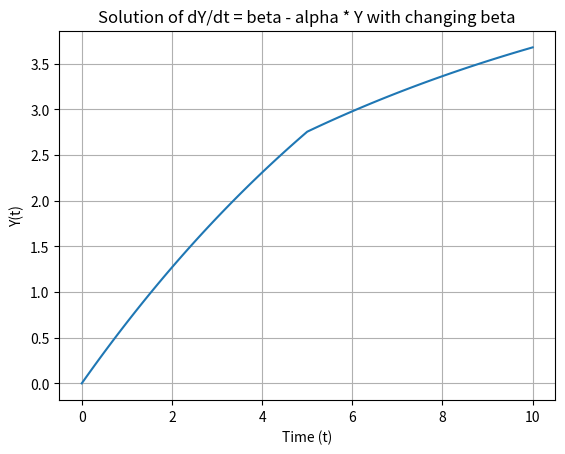

Write Python code to recreate this figure.
# import numpy as np
# from scipy.integrate import odeint
# import matplotlib.pyplot as plt

# # Define the differential equation as a Python function
# def model(Y, t, beta, alpha):
#     dYdt = beta - alpha * Y
#     return dYdt

# # Initial condition
# Y0 = 0.0

# # Time points
# t = np.linspace(0, 80, 201)  # Define the time points from 0 to 10 with 101 intervals

# # Parameters
# beta = 0.72
# alpha = 0.07

# # Solve the differential equation using odeint
# Y = odeint(model, Y0, t, args=(beta, alpha))

# # Plot the results
# plt.plot(t, Y)
# plt.xlabel('Time (t)')
# plt.ylabel('Y(t)')
# plt.title('Solution of dY/dt = beta - alpha * Y')
# plt.grid(True)
# plt.show()


import numpy as np
from scipy.integrate import odeint
import matplotlib.pyplot as plt

# Define the differential equation as a Python function
def model(Y, t, beta_func, alpha):
    # Obtain the current value of beta at the given time
    beta = beta_func(t)
    dYdt = beta - alpha * Y
    return dYdt

# Initial condition
Y0 = 0.0

# Time points
t = np.linspace(0, 10, 101)

# Parameter values
alpha = 0.1

# Define a function for beta that changes at a specific time point
def beta_func(t):
    if t < 5.0:
        return 0.7  # Initial value of beta
    else:
        return 0.51  # Updated value of beta after t = 5.0

# Solve the differential equation using odeint
Y = odeint(model, Y0, t, args=(beta_func, alpha))

# Plot the results
plt.plot(t, Y)
plt.xlabel('Time (t)')
plt.ylabel('Y(t)')
plt.title('Solution of dY/dt = beta - alpha * Y with changing beta')
plt.grid(True)
plt.show()
